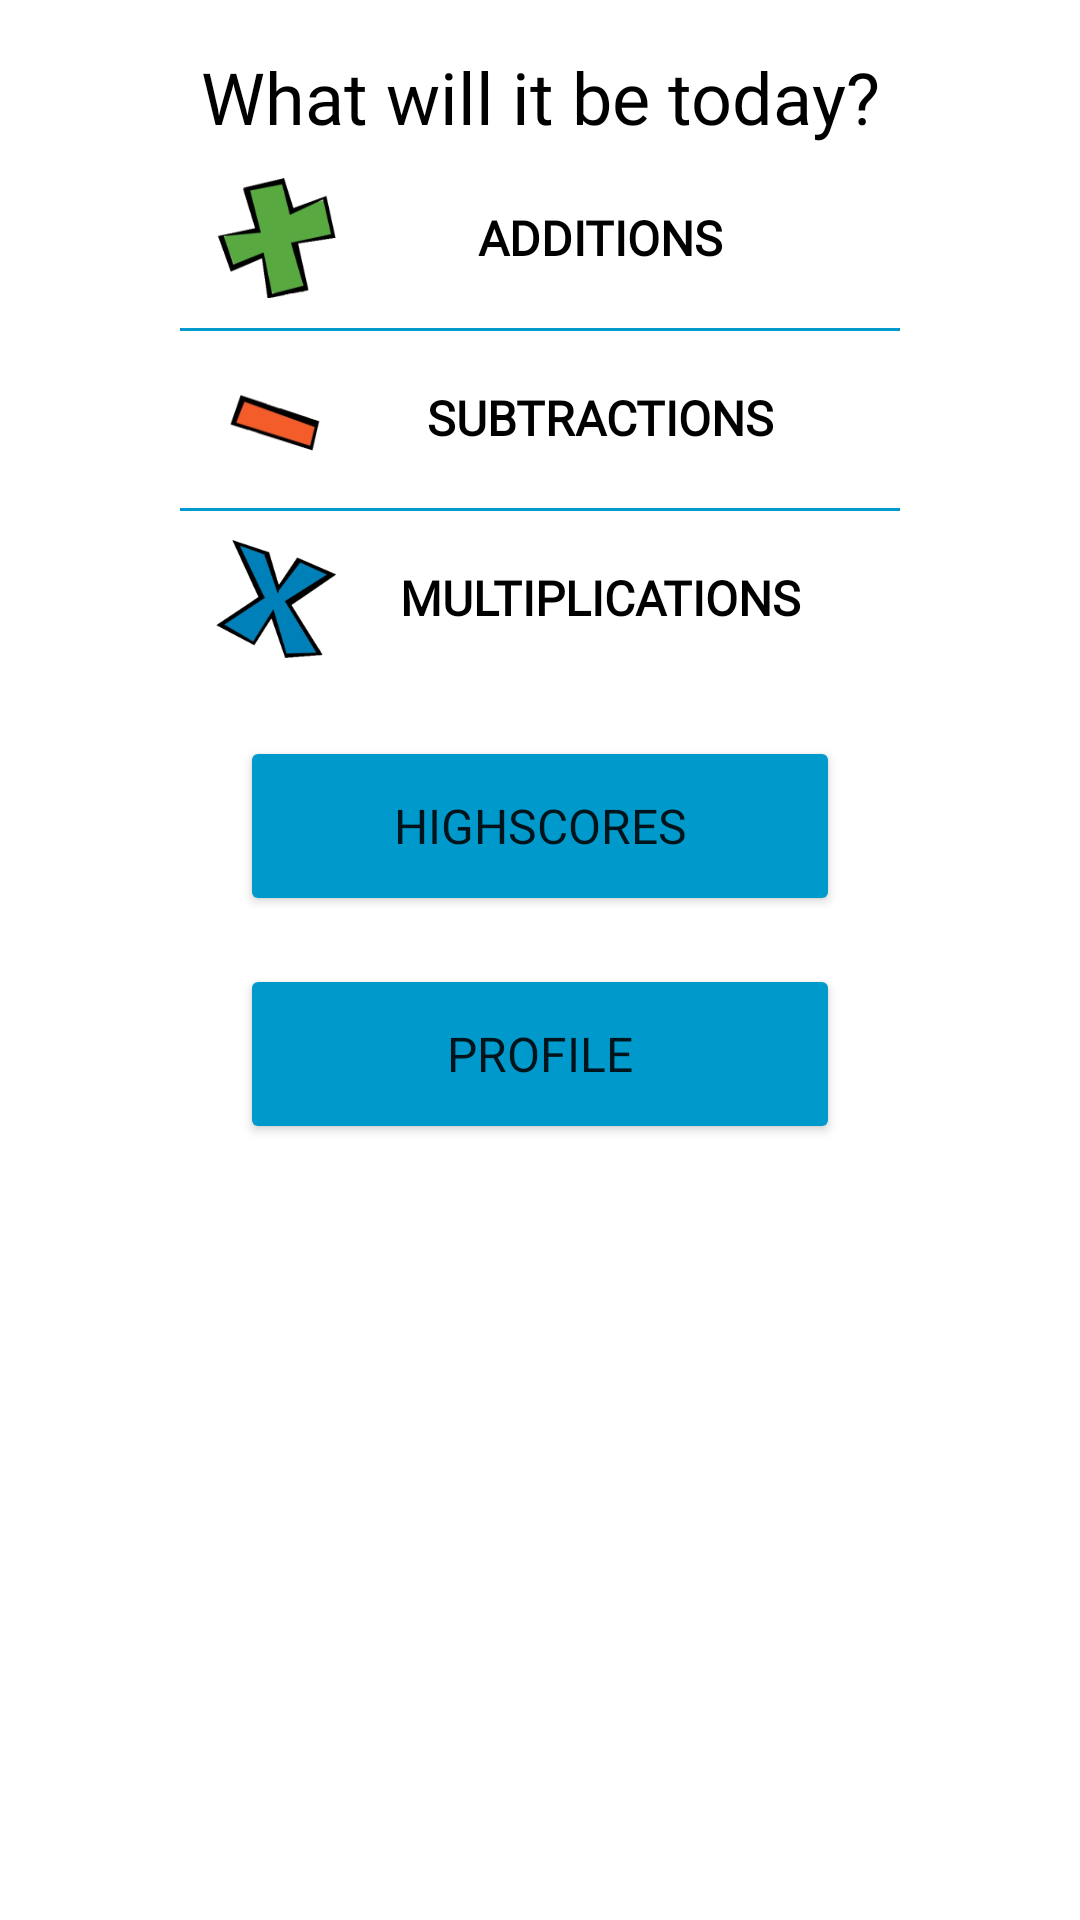

Layout XML and referenced resources for this Android screen:
<!-- AndroidManifest.xml: application theme Theme.MyMathThingy -->
<!-- res/layout/fragment_main_menu.xml -->
<?xml version="1.0" encoding="utf-8"?>
<FrameLayout xmlns:android="http://schemas.android.com/apk/res/android"
    xmlns:app="http://schemas.android.com/apk/res-auto"
    xmlns:tools="http://schemas.android.com/tools"
    android:id="@+id/frgMainMenu"
    android:layout_width="match_parent"
    android:layout_height="match_parent"
    android:tag="MAINMENU"
    tools:context=".main.MainMenuFragment">

    <androidx.constraintlayout.widget.ConstraintLayout
        android:id="@+id/ConstraintLayout"
        android:layout_width="match_parent"
        android:layout_height="wrap_content"
        android:layout_marginStart="50dp"
        android:layout_marginEnd="50dp"
        android:background="@color/DefaultBackground"
        tools:context=".MainActivity">

        <TextView
            android:id="@+id/tvQuestion"
            android:layout_width="0dp"
            android:layout_height="wrap_content"
            android:layout_marginTop="16dp"
            android:background="@color/DefaultBackground"
            android:fontFamily="@font/atma_medium"
            android:gravity="center"
            android:text="@string/_gametype"
            android:textColor="@color/black"
            android:textSize="24sp"
            app:layout_constraintEnd_toEndOf="parent"
            app:layout_constraintHorizontal_bias="0.498"
            app:layout_constraintStart_toStartOf="parent"
            app:layout_constraintTop_toTopOf="parent" />

        <Button
            android:id="@+id/btnAdd"
            style="@style/Widget.AppCompat.Button.Borderless"
            android:layout_width="240dp"
            android:layout_height="60dp"
            android:layout_marginTop="1dp"
            android:drawableLeft="@drawable/addition_wrapper"
            android:fontFamily="@font/atma_medium"
            android:text="@string/_addition"
            android:textColor="@color/black"
            android:textSize="16sp"
            android:textStyle="bold"
            app:layout_constraintEnd_toEndOf="parent"
            app:layout_constraintHorizontal_bias="0.497"
            app:layout_constraintStart_toStartOf="parent"
            app:layout_constraintTop_toBottomOf="@+id/tvQuestion" />

        <View
            android:layout_width="240dp"
            android:layout_height="1dp"
            android:layout_marginTop="0dp"
            android:background="@color/holo_blue_dark"
            app:layout_constraintEnd_toEndOf="parent"
            app:layout_constraintStart_toStartOf="parent"
            app:layout_constraintTop_toBottomOf="@+id/btnAdd" />

        <Button
            android:id="@+id/btnSubtract"
            style="@style/Widget.AppCompat.Button.Borderless"
            android:layout_width="240dp"
            android:layout_height="60dp"
            android:drawableLeft="@drawable/subtraction_wrapper"
            android:fontFamily="@font/atma_medium"
            android:text="@string/_subtraction"
            android:textColor="@color/black"
            android:textSize="16sp"
            android:textStyle="bold"
            app:layout_constraintEnd_toEndOf="parent"
            app:layout_constraintStart_toStartOf="parent"
            app:layout_constraintTop_toBottomOf="@+id/btnAdd" />

        <View
            android:layout_width="240dp"
            android:layout_height="1dp"
            android:layout_marginTop="0dp"
            android:background="@color/holo_blue_dark"
            app:layout_constraintEnd_toEndOf="parent"
            app:layout_constraintStart_toStartOf="parent"
            app:layout_constraintTop_toBottomOf="@+id/btnSubtract" />

        <Button
            android:id="@+id/btnMultiply"
            style="@style/Widget.AppCompat.Button.Borderless"
            android:layout_width="240dp"
            android:layout_height="60dp"
            android:drawableLeft="@drawable/multiplication_wrapper"
            android:fontFamily="@font/atma_medium"
            android:text="@string/_multiplication"
            android:textColor="@color/black"
            android:textSize="16sp"
            android:textStyle="bold"
            app:layout_constraintEnd_toEndOf="parent"
            app:layout_constraintStart_toStartOf="parent"
            app:layout_constraintTop_toBottomOf="@+id/btnSubtract" />

        <Button
            android:id="@+id/btnHighScores"
            android:layout_width="200dp"
            android:layout_height="60dp"
            android:layout_marginTop="16dp"
            android:backgroundTint="@color/holo_blue_dark"
            android:fontFamily="@font/atma_medium"
            android:text="@string/_highscores"
            android:textSize="16sp"
            app:layout_constraintEnd_toEndOf="parent"
            app:layout_constraintStart_toStartOf="parent"
            app:layout_constraintTop_toBottomOf="@+id/btnMultiply" />

        <Button
            android:id="@+id/btnGoToRegistration"
            android:layout_width="200dp"
            android:layout_height="60dp"
            android:layout_marginTop="16dp"
            android:backgroundTint="@color/holo_blue_dark"
            android:fontFamily="@font/atma_medium"
            android:text="@string/_profile"
            android:textSize="16sp"
            app:layout_constraintEnd_toEndOf="parent"
            app:layout_constraintStart_toStartOf="parent"
            app:layout_constraintTop_toBottomOf="@+id/btnHighScores" />

    </androidx.constraintlayout.widget.ConstraintLayout>
</FrameLayout>
<!-- resources referenced by this layout -->
<resources>
  <color name="DefaultBackground">#90FFFFFF</color>
  <color name="black">#000000</color>
  <color name="holo_blue_dark">#ff0099cc</color>
  <!-- drawable addition_wrapper (drawable) -->
  <?xml version="1.0" encoding="utf-8"?>
  <layer-list xmlns:android="http://schemas.android.com/apk/res/android">
  
      <item
          android:id="@+id/pikachu_wrapper"
          android:drawable="@drawable/addition"
          android:width="40dp"
          android:height="40dp"
          android:bottom="0dp"
          android:left="0dp"
          android:right="0dp"
          android:top="0dp"
          />
  
  </layer-list>
  <!-- drawable multiplication_wrapper (drawable) -->
  <?xml version="1.0" encoding="utf-8"?>
  <layer-list xmlns:android="http://schemas.android.com/apk/res/android">
  
      <item
          android:id="@+id/pikachu_wrapper"
          android:drawable="@drawable/multiplication"
          android:width="40dp"
          android:height="40dp"
          android:bottom="0dp"
          android:left="0dp"
          android:right="0dp"
          android:top="0dp"
          />
  
  </layer-list>
  <!-- drawable subtraction_wrapper (drawable) -->
  <?xml version="1.0" encoding="utf-8"?>
  <layer-list xmlns:android="http://schemas.android.com/apk/res/android">
  
      <item
          android:id="@+id/pikachu_wrapper"
          android:drawable="@drawable/subtraction"
          android:width="40dp"
          android:height="40dp"
          android:bottom="0dp"
          android:left="0dp"
          android:right="0dp"
          android:top="0dp"
          />
  
  </layer-list>
  <string name="_addition">additions</string>
  <string name="_gametype">What will it be today?</string>
  <string name="_highscores">Highscores</string>
  <string name="_multiplication">multiplications</string>
  <string name="_profile">Profile</string>
  <string name="_subtraction">subtractions</string>
  <style name="Theme.MyMathThingy" parent="Theme.MaterialComponents.DayNight.DarkActionBar">
          
          <item name="colorPrimary">@color/holo_blue_dark</item>
          <item name="colorPrimaryVariant">@color/holo_blue_dark</item>
          <item name="colorOnPrimary">@color/white</item>
  
          
          <item name="colorSecondary">@color/teal_200</item>
          <item name="colorSecondaryVariant">@color/teal_700</item>
          <item name="colorOnSecondary">@color/black</item>
          
          <item name="android:statusBarColor">?attr/colorPrimaryVariant</item>
          
      </style>
  <!-- drawable addition: png bitmap (drawable, 11067 bytes) -->
  <!-- drawable multiplication: png bitmap (drawable, 15524 bytes) -->
  <!-- drawable subtraction: png bitmap (drawable, 4935 bytes) -->
  <color name="white">#FFFFFF</color>
  <color name="teal_200">#FF03DAC5</color>
  <color name="teal_700">#FF018786</color>
</resources>
